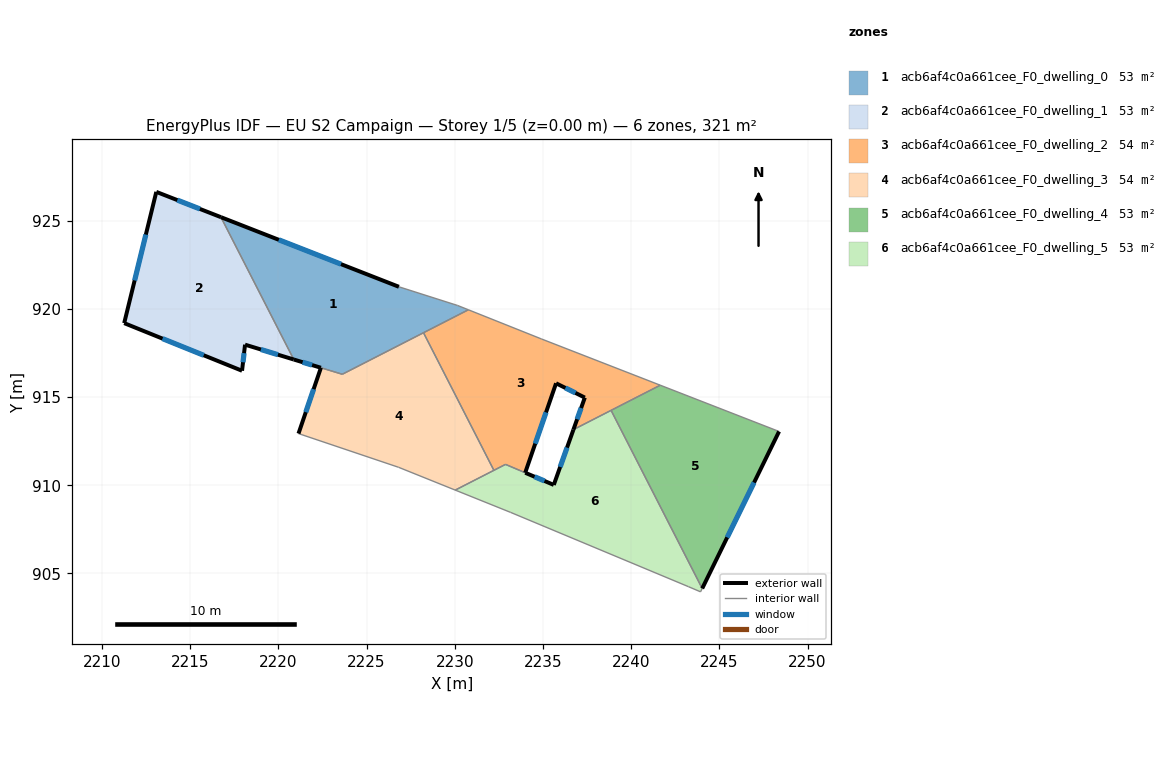
=== STOREY PLAN SPEC (per zone: floor XY polygon, exterior-wall plan segments, windows/doors) ===
zone 1: acb6af4c0a661cee_F0_dwelling_0  (52.6 m²)
  floor: (2230.16, 920.19) (2230.77, 919.94) (2223.63, 916.29) (2220.88, 917.12) (2216.75, 925.19) (2226.83, 921.25)
  exterior wall: (2226.83, 921.25) – (2216.75, 925.19)  [10.8 m]
    window: (2223.55, 922.53) – (2220.03, 923.91)  [4.0 m²]
  exterior wall: (2220.88, 917.12) – (2222.41, 916.66)  [1.6 m]
    window: (2221.38, 916.97) – (2221.91, 916.81)  [0.6 m²]
  interior walls: 6
zone 2: acb6af4c0a661cee_F0_dwelling_1  (53.4 m²)
  floor: (2216.75, 925.19) (2220.88, 917.12) (2218.11, 917.97) (2217.94, 916.49) (2211.26, 919.19) (2213.08, 926.63)
  exterior wall: (2213.08, 926.63) – (2211.26, 919.19)  [7.7 m]
    window: (2212.49, 924.21) – (2211.86, 921.61)  [2.8 m²]
  exterior wall: (2216.75, 925.19) – (2213.08, 926.63)  [3.9 m]
    window: (2215.56, 925.66) – (2214.28, 926.16)  [1.4 m²]
  exterior wall: (2218.11, 917.97) – (2220.88, 917.12)  [2.9 m]
    window: (2219.01, 917.69) – (2219.98, 917.40)  [1.1 m²]
  exterior wall: (2217.94, 916.49) – (2218.11, 917.97)  [1.5 m]
    window: (2218.00, 916.97) – (2218.06, 917.49)  [0.5 m²]
  exterior wall: (2211.26, 919.19) – (2217.94, 916.49)  [7.2 m]
    window: (2213.44, 918.31) – (2215.77, 917.37)  [2.6 m²]
  interior walls: 1
zone 3: acb6af4c0a661cee_F0_dwelling_2  (54.2 m²)
  floor: (2241.65, 915.67) (2236.73, 913.15) (2237.37, 914.97) (2235.74, 915.78) (2233.99, 910.71) (2232.88, 911.18) (2232.22, 910.84) (2228.23, 918.64) (2230.77, 919.94) (2234.92, 918.29)
  exterior wall: (2237.37, 914.97) – (2236.73, 913.15)  [1.9 m]
    window: (2237.16, 914.38) – (2236.94, 913.74)  [0.7 m²]
  exterior wall: (2235.74, 915.78) – (2237.37, 914.97)  [1.8 m]
    window: (2236.27, 915.51) – (2236.84, 915.23)  [0.7 m²]
  exterior wall: (2233.99, 910.71) – (2235.74, 915.78)  [5.4 m]
    window: (2234.56, 912.36) – (2235.17, 914.13)  [2.0 m²]
  interior walls: 8
zone 4: acb6af4c0a661cee_F0_dwelling_3  (54.2 m²)
  floor: (2228.23, 918.64) (2232.22, 910.84) (2230.03, 909.72) (2226.81, 911.02) (2221.14, 912.93) (2222.41, 916.66) (2223.63, 916.29)
  exterior wall: (2222.41, 916.66) – (2221.14, 912.93)  [3.9 m]
    window: (2222.00, 915.44) – (2221.56, 914.14)  [1.4 m²]
  interior walls: 6
zone 5: acb6af4c0a661cee_F0_dwelling_4  (53.4 m²)
  floor: (2248.38, 913.05) (2244.03, 904.15) (2238.86, 914.24) (2241.65, 915.67)
  exterior wall: (2244.03, 904.15) – (2248.38, 913.05)  [9.9 m]
    window: (2245.44, 907.04) – (2246.97, 910.15)  [3.6 m²]
  interior walls: 3
zone 6: acb6af4c0a661cee_F0_dwelling_5  (52.6 m²)
  floor: (2238.86, 914.24) (2244.03, 904.15) (2243.93, 903.96) (2243.25, 904.25) (2233.17, 908.46) (2230.03, 909.72) (2232.87, 911.18) (2233.99, 910.71) (2235.61, 910.02) (2236.73, 913.15)
  exterior wall: (2235.61, 910.02) – (2234.00, 910.71)  [1.8 m]
    window: (2235.09, 910.24) – (2234.52, 910.48)  [0.6 m²]
  exterior wall: (2236.73, 913.15) – (2235.61, 910.02)  [3.3 m]
    window: (2236.36, 912.13) – (2235.98, 911.04)  [1.2 m²]
  interior walls: 9

=== DERIVED (storey summary) ===
Building: EU S2 Campaign
Storey: 1 of 5  (floor level z = 0.00 m)
Storey gross floor area: 320.6 m²
Zones on this storey: 6
  - acb6af4c0a661cee_F0_dwelling_0: floor 52.6 m²; exterior wall 12.4 m (37.3 m²); 2 window(s) 4.6 m²; WWR 12.2%
  - acb6af4c0a661cee_F0_dwelling_1: floor 53.4 m²; exterior wall 23.2 m (69.5 m²); 5 window(s) 8.5 m²; WWR 12.2%
  - acb6af4c0a661cee_F0_dwelling_2: floor 54.2 m²; exterior wall 9.1 m (27.3 m²); 3 window(s) 3.3 m²; WWR 12.2%
  - acb6af4c0a661cee_F0_dwelling_3: floor 54.2 m²; exterior wall 3.9 m (11.8 m²); 1 window(s) 1.4 m²; WWR 12.2%
  - acb6af4c0a661cee_F0_dwelling_4: floor 53.4 m²; exterior wall 9.9 m (29.7 m²); 1 window(s) 3.6 m²; WWR 12.2%
  - acb6af4c0a661cee_F0_dwelling_5: floor 52.6 m²; exterior wall 5.1 m (15.2 m²); 2 window(s) 1.9 m²; WWR 12.2%
Zone adjacency (shared interzone walls):
  - acb6af4c0a661cee_F0_dwelling_0 ↔ acb6af4c0a661cee_F0_dwelling_1
  - acb6af4c0a661cee_F0_dwelling_0 ↔ acb6af4c0a661cee_F0_dwelling_2
  - acb6af4c0a661cee_F0_dwelling_0 ↔ acb6af4c0a661cee_F0_dwelling_3
  - acb6af4c0a661cee_F0_dwelling_2 ↔ acb6af4c0a661cee_F0_dwelling_3
  - acb6af4c0a661cee_F0_dwelling_2 ↔ acb6af4c0a661cee_F0_dwelling_4
  - acb6af4c0a661cee_F0_dwelling_2 ↔ acb6af4c0a661cee_F0_dwelling_5
  - acb6af4c0a661cee_F0_dwelling_3 ↔ acb6af4c0a661cee_F0_dwelling_5
  - acb6af4c0a661cee_F0_dwelling_4 ↔ acb6af4c0a661cee_F0_dwelling_5